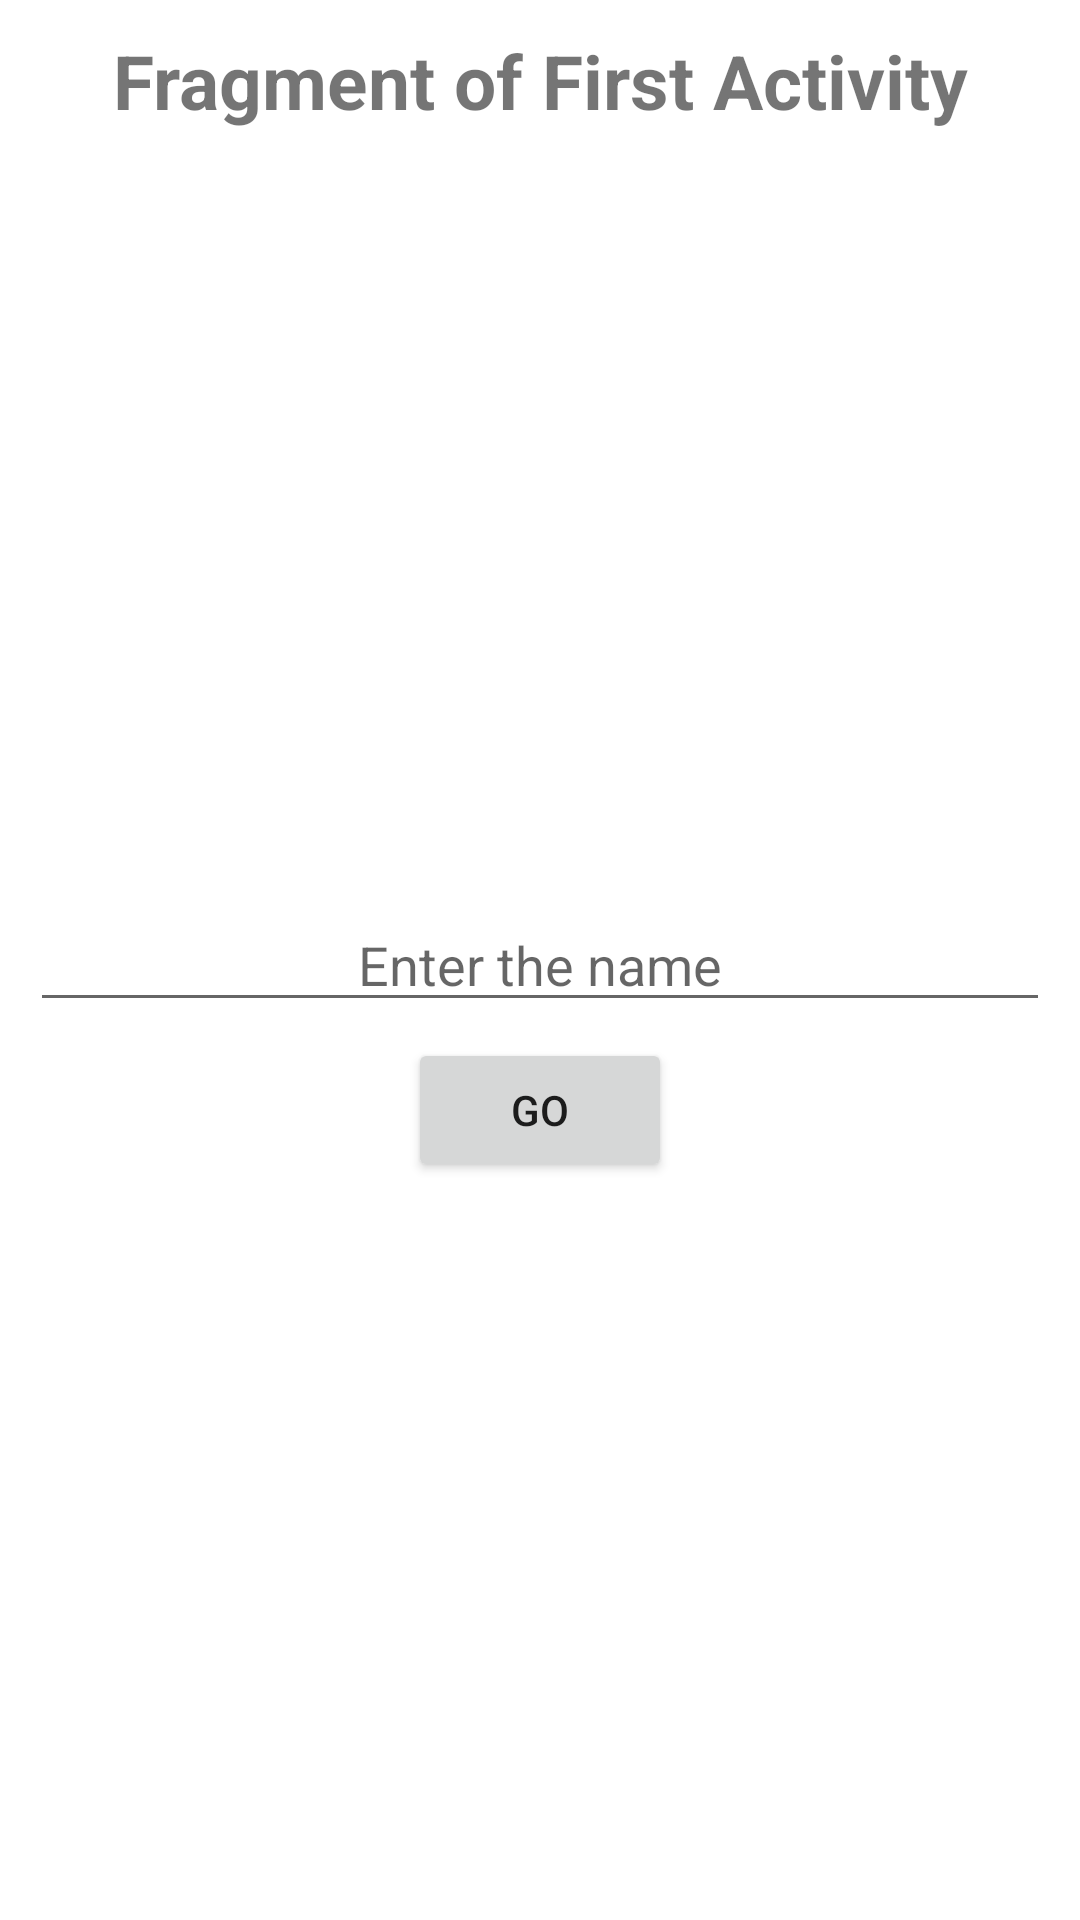

The Android layout XML behind this screen, and the referenced resources:
<!-- AndroidManifest.xml: application theme Theme.DataFromFragmentFromOneActivityToFragmentOfSecondActivity -->
<!-- res/layout/fragment_of_first_activity.xml -->
<?xml version="1.0" encoding="utf-8"?>
<FrameLayout xmlns:android="http://schemas.android.com/apk/res/android"
    xmlns:tools="http://schemas.android.com/tools"
    android:layout_width="match_parent"
    android:layout_height="match_parent"
    tools:context=".FragmentOfFirstActivity">

    
    <TextView
        android:id="@+id/title_tv"
        android:layout_width="match_parent"
        android:layout_height="wrap_content"
        android:text="Fragment of First Activity"
        android:textStyle="bold"
        android:textSize="25dp"
        android:gravity="center"
        android:layout_margin="10dp"/>

    <EditText
        android:id="@+id/name_et"
        android:layout_width="match_parent"
        android:layout_height="wrap_content"
        android:hint="Enter the name"
        android:textSize="18sp"
        android:layout_gravity="center"
        android:gravity="center"
        android:layout_margin="10dp"/>

    <Button
        android:id="@+id/btn_go"
        android:layout_width="wrap_content"
        android:layout_height="wrap_content"
        android:text="Go"
        android:layout_gravity="center"
        android:layout_marginTop="50dp"
        android:gravity="center"/>

</FrameLayout>
<!-- resources referenced by this layout -->
<resources>
  <style name="Theme.DataFromFragmentFromOneActivityToFragmentOfSecondActivity" parent="Theme.MaterialComponents.DayNight.DarkActionBar">
          
          <item name="colorPrimary">@color/purple_500</item>
          <item name="colorPrimaryVariant">@color/purple_700</item>
          <item name="colorOnPrimary">@color/white</item>
          
          <item name="colorSecondary">@color/teal_200</item>
          <item name="colorSecondaryVariant">@color/teal_700</item>
          <item name="colorOnSecondary">@color/black</item>
          
          <item name="android:statusBarColor" tools:targetApi="l">?attr/colorPrimaryVariant</item>
          
      </style>
  <!-- not gathered from this repository: default colours our renderer supplied (Android Studio template values) -->
  <color name="purple_500">#FF6200EE</color>
  <color name="purple_700">#FF3700B3</color>
  <color name="teal_200">#FF03DAC5</color>
  <color name="teal_700">#FF018786</color>
  <color name="black">#FF000000</color>
  <color name="white">#FFFFFFFF</color>
</resources>
